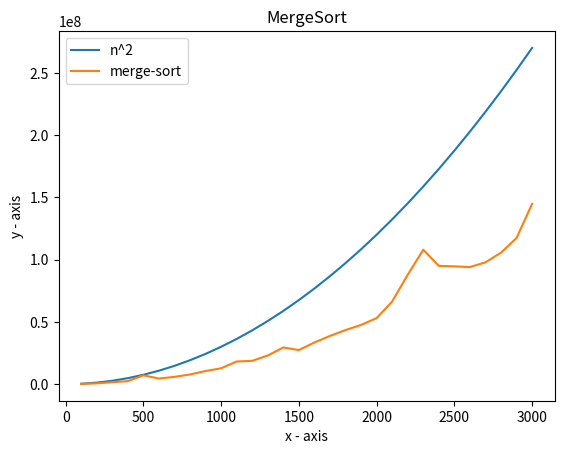

Write the Python code that produced this figure.
# Assignment 1
# Write a program to implement Merge Sort algorithm. 
# Also plot the graph of the time complexity for different values of array size ‘n’. 
# Compare this with the plot of  and give your comments in 2-3 lines.

from cmath import log
from math import log2
import time
import random
import matplotlib.pyplot as plt
MAXSIZE = 3000
STEPS = 100


def merge(arr, l, m, r):
    n1 = m - l + 1
    n2 = r - m
    # create temp arrays
    L = [0] * (n1)
    R = [0] * (n2)
    # Copy data to temp arrays L[] and R[]
    for i in range(0, n1):
        L[i] = arr[l + i]
    for j in range(0, n2):
        R[j] = arr[m + 1 + j]
    # Merge the temp arrays back into arr[l..r]
    i = 0     # Initial index of first subarray
    j = 0     # Initial index of second subarray
    k = l     # Initial index of merged subarray
    while i < n1 and j < n2:
        if L[i] <= R[j]:
            arr[k] = L[i]
            i += 1
        else:
            arr[k] = R[j]
            j += 1
        k += 1
    # Copy the remaining elements of L[], if there
    # are any
    while i < n1:
        arr[k] = L[i]
        i += 1
        k += 1
    # Copy the remaining elements of R[], if there
    # are any
    while j < n2:
        arr[k] = R[j]
        j += 1
        k += 1
# l is for left index and r is right index of the
# sub-array of arr to be sorted
 
 
def mergeSort(arr, l, r):
    if l < r:
        # Same as (l+r)//2, but avoids overflow for
        # large l and h
        m = l+(r-l)//2
        # Sort first and second halves
        mergeSort(arr, l, m)
        mergeSort(arr, m+1, r)
        merge(arr, l, m, r)

def returnRandomInt():
    return random.randint(1,MAXSIZE)
 
# Driver code to test above
arr = []
no = []
et = []
x_n = []
y_n=[]

for i in range(100,MAXSIZE+1, STEPS):
    for j in range(1,i):
        arr.append(returnRandomInt())
    n = len(arr)
    # z = i*0.0001
    x_n.append(i)
    y_n.append((i*i)*30)
    start = time.time_ns()
    mergeSort(arr, 0, n-1)
    executionTime = time.time_ns()-start
    # executionTime = executionTime *1000
    et.append(round(executionTime,10))
    no.append(i)

print("n^2",y_n)
print("mergesort",et)

plt.plot(x_n,y_n, label="n^2")
plt.plot(no, et, label="merge-sort")
plt.xlabel('x - axis')
plt.ylabel('y - axis')
plt.title('MergeSort')
plt.legend()
plt.show();